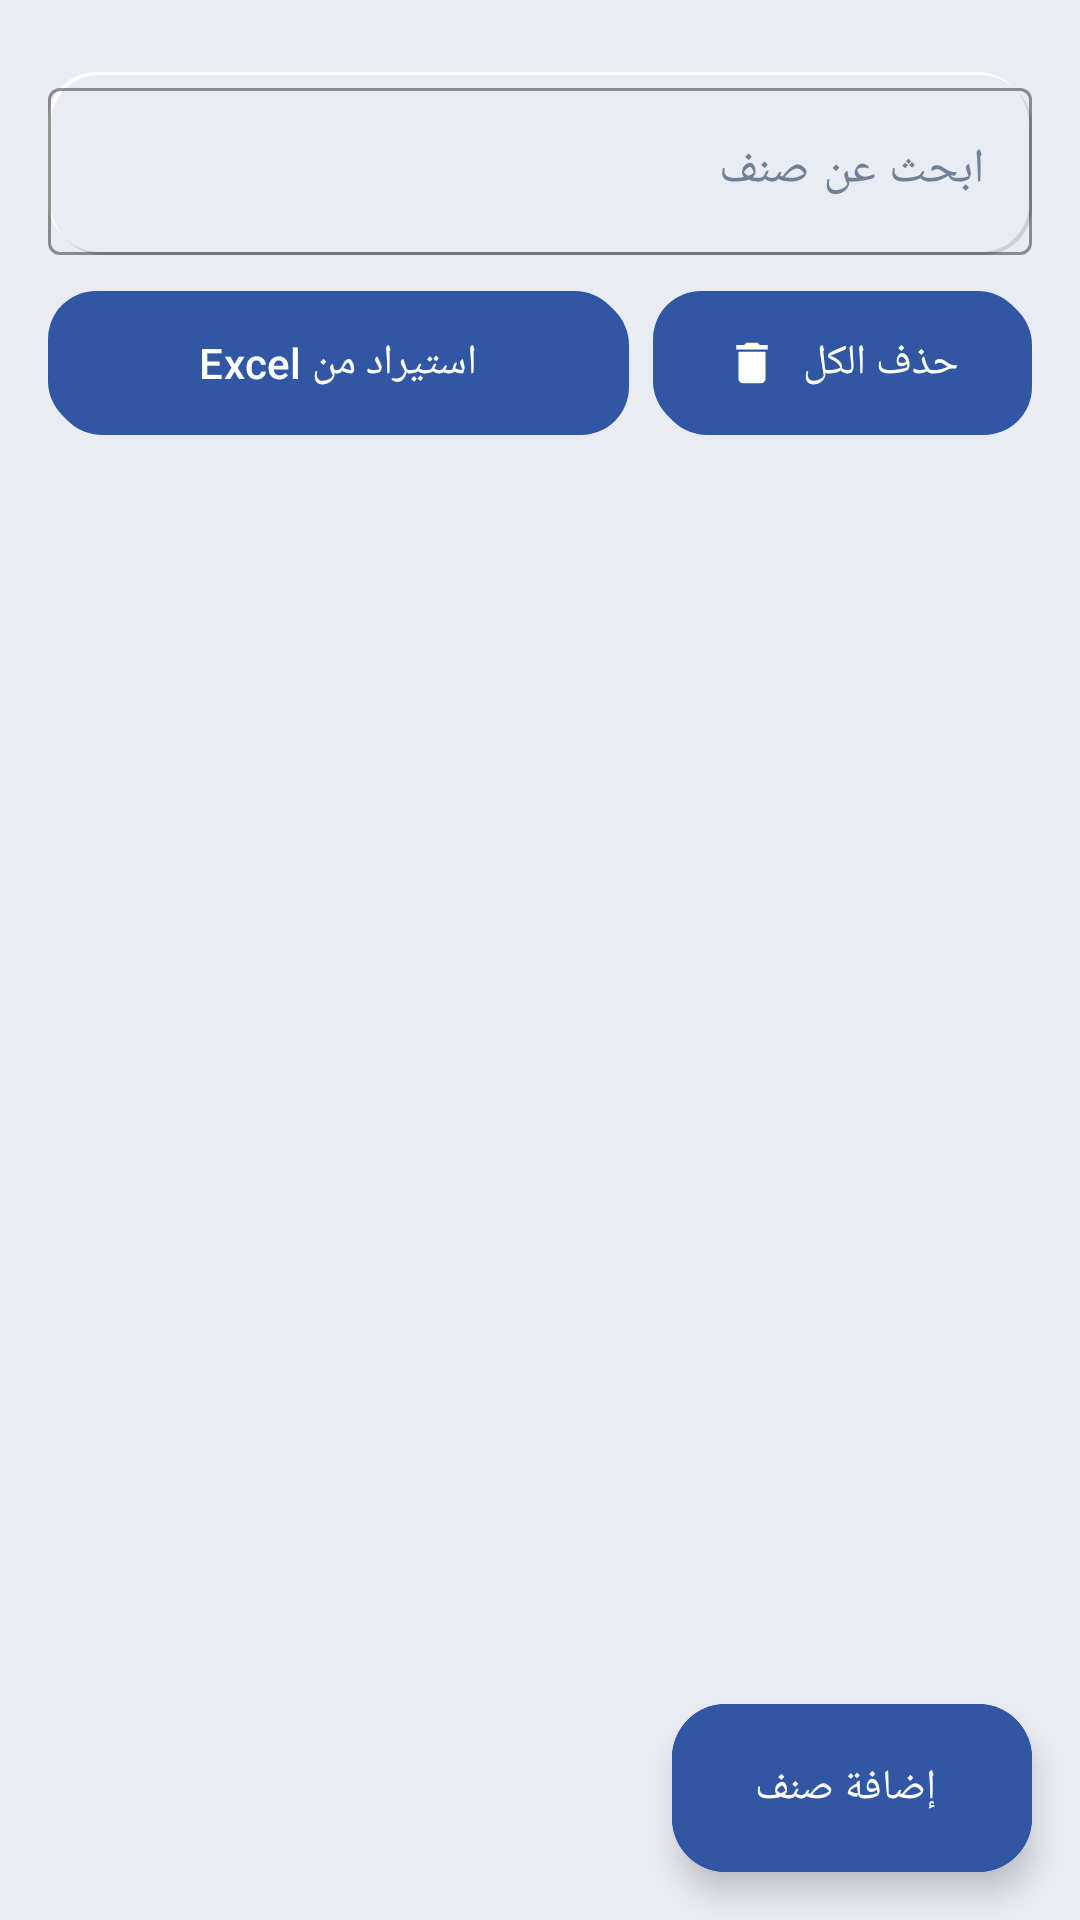

Reconstruct the res/layout file that produces this screen, plus the resources it refers to.
<!-- AndroidManifest.xml: application theme Theme.Munqesa -->
<!-- res/layout/fragment_products.xml -->
<?xml version="1.0" encoding="utf-8"?>
<FrameLayout xmlns:android="http://schemas.android.com/apk/res/android"
    xmlns:app="http://schemas.android.com/apk/res-auto"
    android:layout_width="match_parent"
    android:layout_height="match_parent"
    android:background="@color/background">

    <LinearLayout
        android:layout_width="match_parent"
        android:layout_height="match_parent"
        android:orientation="vertical"
        android:paddingTop="8dp">

        <com.google.android.material.textfield.TextInputLayout
            style="@style/Widget.Material3.TextInputLayout.OutlinedBox"
            android:layout_width="match_parent"
            android:layout_height="wrap_content"
            android:layout_marginStart="16dp"
            android:layout_marginEnd="16dp"
            android:layout_marginTop="16dp"
            android:hint="@string/products_search_hint"
            android:background="@drawable/neu_input"
            app:boxBackgroundColor="@android:color/transparent"
            app:boxStrokeColor="@android:color/transparent"
            app:endIconMode="clear_text"
            app:hintTextColor="@color/muted_text"
            app:startIconDrawable="@drawable/ic_search"
            app:startIconTint="@color/muted_text">

            <com.google.android.material.textfield.TextInputEditText
                android:id="@+id/searchInput"
                android:layout_width="match_parent"
                android:layout_height="wrap_content"
                android:imeOptions="actionSearch"
                android:inputType="text"
                android:maxLines="1"
                android:textColor="@color/primary_text" />
        </com.google.android.material.textfield.TextInputLayout>

        <LinearLayout
            android:layout_width="match_parent"
            android:layout_height="wrap_content"
            android:layout_marginStart="16dp"
            android:layout_marginEnd="16dp"
            android:layout_marginTop="12dp"
            android:orientation="horizontal">

            <com.google.android.material.button.MaterialButton
                android:id="@+id/importButton"
                android:layout_width="0dp"
                android:layout_height="wrap_content"
                android:layout_marginEnd="8dp"
                android:layout_weight="1"
                android:background="@drawable/neu_button_primary"
                android:text="@string/products_import_excel"
                android:textColor="@color/white"
                app:icon="@drawable/ic_upload"
                app:iconTint="@color/white" />

            <com.google.android.material.button.MaterialButton
                android:id="@+id/deleteAllButton"
                android:layout_width="wrap_content"
                android:layout_height="wrap_content"
                android:background="@drawable/neu_button_destructive"
                android:text="@string/products_delete_all"
                android:textColor="@color/white"
                app:icon="@drawable/ic_delete"
                app:iconTint="@color/white" />
        </LinearLayout>

        <TextView
            android:id="@+id/countText"
            android:layout_width="match_parent"
            android:layout_height="wrap_content"
            android:layout_marginStart="20dp"
            android:layout_marginEnd="20dp"
            android:layout_marginTop="12dp"
            android:layout_marginBottom="4dp"
            android:textColor="@color/secondary_text"
            android:textSize="13sp" />

        <androidx.recyclerview.widget.RecyclerView
            android:id="@+id/recycler"
            android:layout_width="match_parent"
            android:layout_height="0dp"
            android:layout_weight="1"
            android:clipToPadding="false"
            android:paddingStart="16dp"
            android:paddingEnd="16dp"
            android:paddingTop="4dp"
            android:paddingBottom="96dp" />
    </LinearLayout>

    <LinearLayout
        android:id="@+id/emptyView"
        android:layout_width="wrap_content"
        android:layout_height="wrap_content"
        android:layout_gravity="center"
        android:layout_marginTop="60dp"
        android:gravity="center"
        android:orientation="vertical"
        android:paddingStart="32dp"
        android:paddingEnd="32dp"
        android:visibility="gone">

        <ImageView
            android:layout_width="72dp"
            android:layout_height="72dp"
            android:importantForAccessibility="no"
            android:src="@drawable/ic_inventory"
            app:tint="@color/muted_text" />

        <TextView
            android:layout_width="wrap_content"
            android:layout_height="wrap_content"
            android:layout_marginTop="12dp"
            android:text="@string/products_empty"
            android:textColor="@color/primary_text"
            android:textSize="18sp"
            android:textStyle="bold" />

        <TextView
            android:layout_width="wrap_content"
            android:layout_height="wrap_content"
            android:layout_marginTop="4dp"
            android:gravity="center"
            android:text="@string/products_empty_hint"
            android:textColor="@color/muted_text"
            android:textSize="13sp" />
    </LinearLayout>

    <com.google.android.material.floatingactionbutton.ExtendedFloatingActionButton
        android:id="@+id/addFab"
        android:layout_width="wrap_content"
        android:layout_height="wrap_content"
        android:layout_gravity="bottom|end"
        android:layout_margin="16dp"
        android:backgroundTint="@color/royal_blue"
        android:text="@string/products_add_manual"
        android:textColor="@color/white"
        app:icon="@drawable/ic_add"
        app:iconTint="@color/white"
        app:shapeAppearanceOverlay="@style/ShapeAppearance.Munqesa.Medium" />
</FrameLayout>
<!-- resources referenced by this layout -->
<resources>
  <color name="background">#E9EDF3</color>
  <color name="muted_text">#9AA6B5</color>
  <color name="primary_text">#26354A</color>
  <color name="royal_blue">#3157A4</color>
  <color name="secondary_text">#718096</color>
  <color name="white">#FFFFFF</color>
  <!-- drawable ic_delete (drawable) -->
  <?xml version="1.0" encoding="utf-8"?>
  <vector xmlns:android="http://schemas.android.com/apk/res/android"
      android:width="24dp"
      android:height="24dp"
      android:viewportWidth="24"
      android:viewportHeight="24"
      android:autoMirrored="false">
      <path
          android:fillColor="#FF000000"
          android:pathData="M6,19c0,1.1 0.9,2 2,2h8c1.1,0 2,-0.9 2,-2V7H6v12zM19,4h-3.5l-1,-1h-5l-1,1H5v2h14V4z" />
  </vector>
  <!-- drawable ic_inventory (drawable) -->
  <?xml version="1.0" encoding="utf-8"?>
  <vector xmlns:android="http://schemas.android.com/apk/res/android"
      android:width="24dp"
      android:height="24dp"
      android:viewportWidth="24"
      android:viewportHeight="24"
      android:autoMirrored="false">
      
      <path
          android:fillColor="#FF000000"
          android:pathData="M19.5,9.5L14.5,4.5C13.1,3.1 10.9,3.1 9.5,4.5L4.5,9.5C3.1,10.9 3.1,13.1 4.5,14.5L9.5,19.5C10.9,20.9 13.1,20.9 14.5,19.5L19.5,14.5C20.9,13.1 20.9,10.9 19.5,9.5ZM12,18.1L6.9,13H17.1L12,18.1ZM17.1,11H6.9L12,5.9L17.1,11Z" />
  </vector>
  <string name="products_add_manual">إضافة صنف</string>
  <string name="products_delete_all">حذف الكل</string>
  <string name="products_empty">لا توجد أصناف</string>
  <string name="products_empty_hint">أضف صنفًا أو استورد قائمة أصناف من ملف Excel</string>
  <string name="products_import_excel">استيراد من Excel</string>
  <string name="products_search_hint">ابحث عن صنف</string>
  <style name="ShapeAppearance.Munqesa.Medium" parent="ShapeAppearance.Material3.MediumComponent">
          <item name="cornerFamily">rounded</item>
          <item name="cornerSize">18dp</item>
      </style>
  <color name="brand_red_container">#EEF2F9</color>
  <color name="brand_red_on_container">#243B64</color>
  <color name="turquoise">#19B9B5</color>
  <color name="deep_navy">#243B64</color>
  <color name="teal_tint">#EEF6F6</color>
  <color name="surface_raised">#EDF1F6</color>
  <color name="outline">#C8D0DB</color>
  <color name="error_red">#D85B68</color>
  <style name="Animation.Munqesa.Activity" parent="@android:style/Animation.Activity">
          <item name="android:activityOpenEnterAnimation">@anim/ios_activity_open_enter</item>
          <item name="android:activityOpenExitAnimation">@anim/ios_activity_open_exit</item>
          <item name="android:activityCloseEnterAnimation">@anim/ios_activity_close_enter</item>
          <item name="android:activityCloseExitAnimation">@anim/ios_activity_close_exit</item>
      </style>
  <style name="ShapeAppearance.Munqesa.Small" parent="ShapeAppearance.Material3.SmallComponent">
          <item name="cornerFamily">rounded</item>
          <item name="cornerSize">12dp</item>
      </style>
  <style name="ShapeAppearance.Munqesa.Large" parent="ShapeAppearance.Material3.LargeComponent">
          <item name="cornerFamily">rounded</item>
          <item name="cornerSize">24dp</item>
      </style>
</resources>
